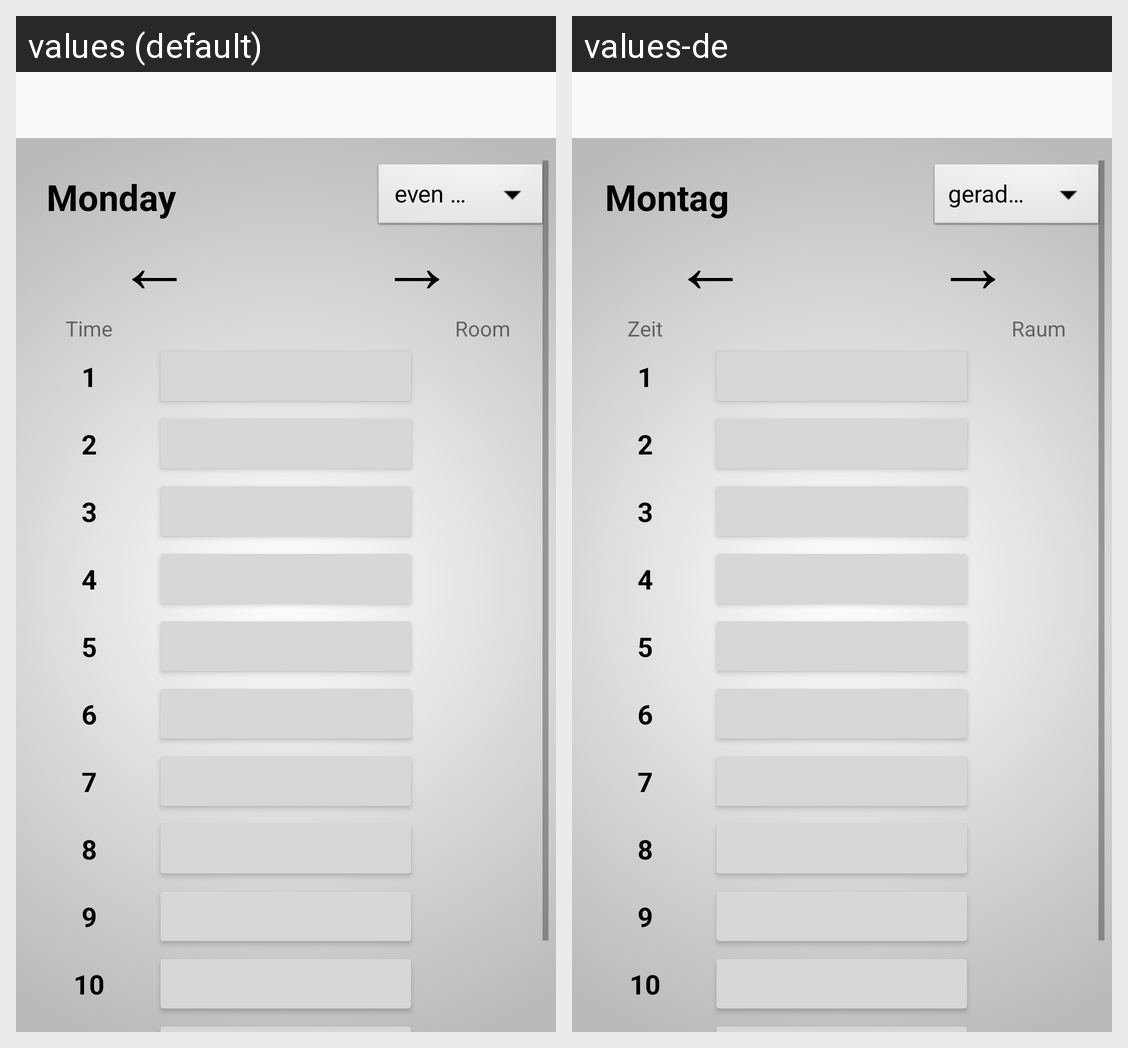

Strings drawn on this Android screen and how each of the app's shown locales translates them:
Android screen res/layout/activity_main.xml rendered under 2 locales, left to right: values (default), values-de. Device: Nexus 5 (rendered at 1080×1920; each locale shown at half size, 540×960, under a caption strip naming it); theme AppTheme.
Strings drawn on this screen, with the default value and each locale's value (text and hints the layout hard-codes, and strings that could not be matched under every locale, appear in the picture but are not listed):

monday
  values: Monday
  values-de: Montag

Menu_evenWeek
  values: even week
  values-de: gerade Woche

B_main_dateLeft
  values: ←
  values-de: ←

B_main_dateRight
  values: →
  values-de: →

time
  values: Time
  values-de: Zeit

TV_subject_room
  values: Room
  values-de: Raum

number1
  values: 1
  values-de: 1

number2
  values: 2
  values-de: 2

number3
  values: 3
  values-de: 3

number4
  values: 4
  values-de: 4

number5
  values: 5
  values-de: 5

number6
  values: 6
  values-de: 6

number7
  values: 7
  values-de: 7

number8
  values: 8
  values-de: 8

number9
  values: 9
  values-de: 9

number10
  values: 10
  values-de: 10
